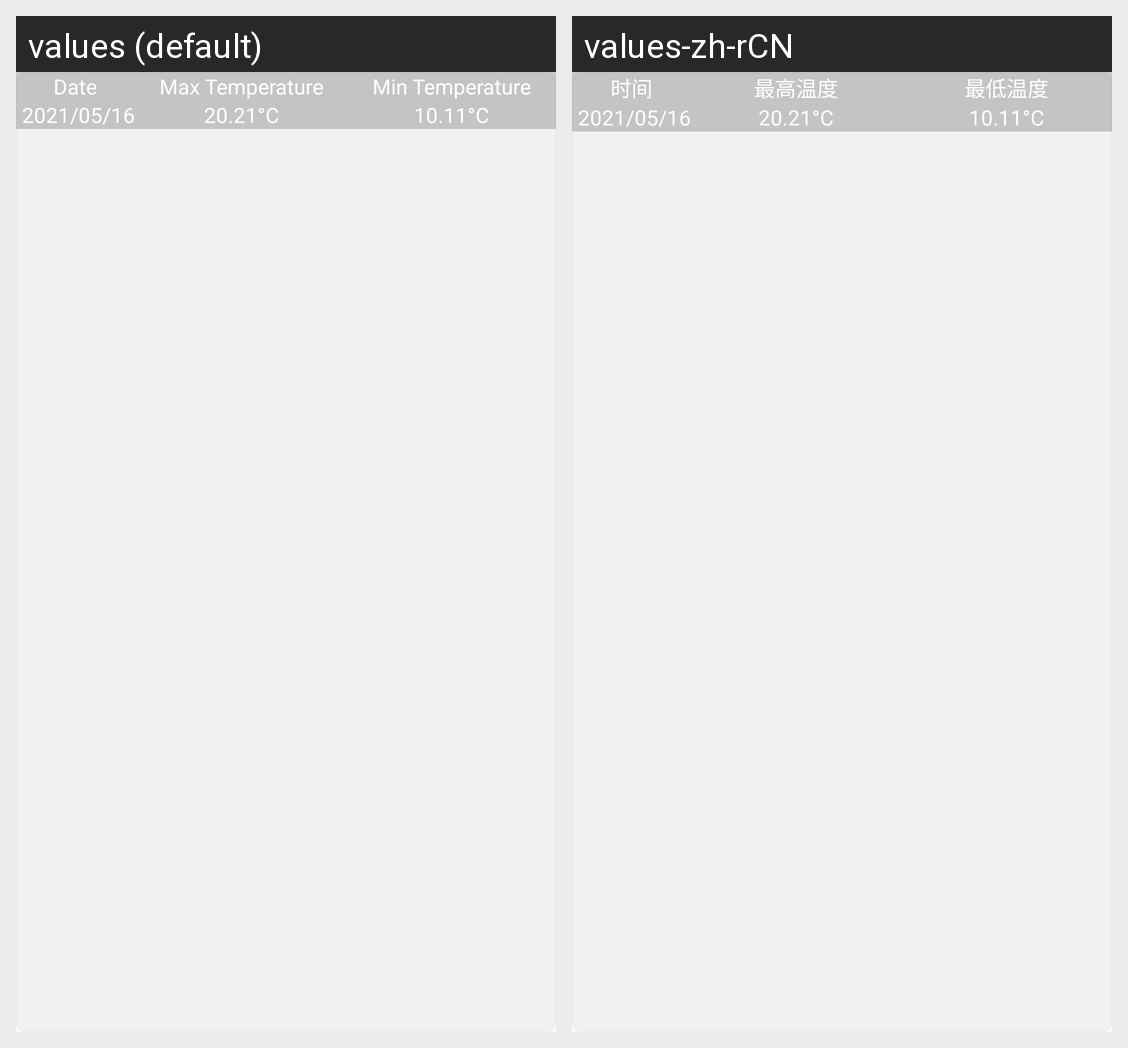

This grid shows one Android layout under two languages. Give, for every string resource on the screen, its name, the default text and each shown locale's text.
Android screen res/layout/forecast_view_item.xml rendered under 2 locales, left to right: values (default), values-zh-rCN. Device: Nexus 5 (rendered at 1080×1920; each locale shown at half size, 540×960, under a caption strip naming it); theme Theme.Weather_.
Strings drawn on this screen, with the default value and each locale's value (text and hints the layout hard-codes, and strings that could not be matched under every locale, appear in the picture but are not listed):

date
  values: Date
  values-zh-rCN: 时间

max_temperature
  values: Max Temperature
  values-zh-rCN: 最高温度

min_temperature
  values: Min Temperature
  values-zh-rCN: 最低温度
